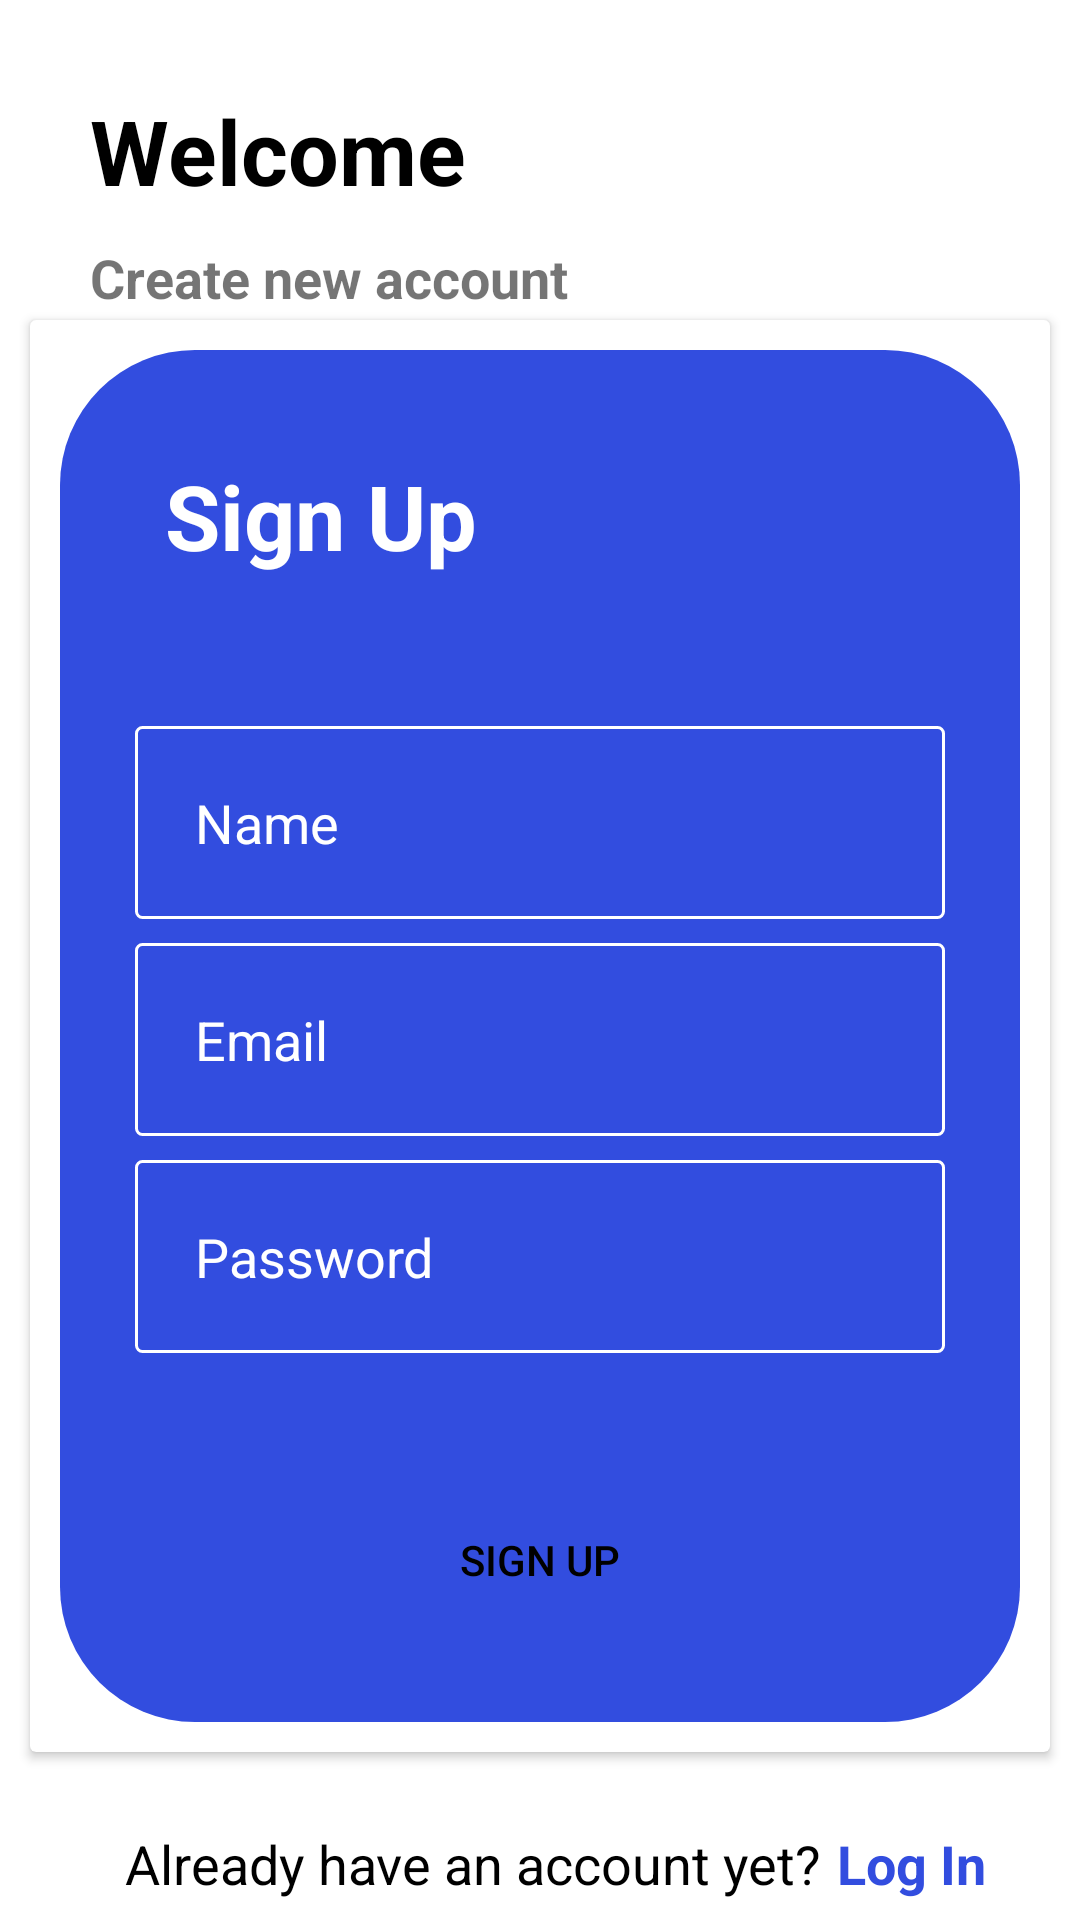

Produce the Android XML layout that renders to this screen, including the resource entries it uses.
<!-- AndroidManifest.xml: application theme Theme.LetsMeetApp -->
<!-- res/layout/activity_sign_up.xml -->
<?xml version="1.0" encoding="utf-8"?>
<androidx.constraintlayout.widget.ConstraintLayout xmlns:android="http://schemas.android.com/apk/res/android"
    xmlns:app="http://schemas.android.com/apk/res-auto"
    xmlns:tools="http://schemas.android.com/tools"
    android:layout_width="match_parent"
    android:layout_height="match_parent"
    tools:context=".SignUpActivity"
    android:background="@color/white">

    <TextView
        android:id="@+id/textView1"
        android:layout_width="match_parent"
        android:layout_height="wrap_content"
        android:layout_marginEnd="20dp"
        android:layout_marginTop="20dp"
        android:layout_marginBottom="20dp"
        android:layout_marginStart="20dp"
        android:padding="10dp"
        android:text="Welcome"
        android:textColor="@color/black"
        android:textSize="30dp"
        android:textStyle="bold"
        app:layout_constraintStart_toStartOf="parent"
        app:layout_constraintTop_toTopOf="parent" />

    <TextView
        android:id="@+id/textView2"
        android:layout_width="wrap_content"
        android:layout_height="wrap_content"
        android:layout_marginStart="20dp"
        android:paddingStart="10dp"
        android:text="Create new account"
        android:textSize="18sp"
        android:textStyle="bold"
        app:layout_constraintStart_toStartOf="parent"
        app:layout_constraintTop_toBottomOf="@+id/textView1" />

    <androidx.cardview.widget.CardView
        android:id="@+id/cardView"
        android:layout_width="match_parent"
        android:layout_height="wrap_content"
        android:layout_margin="10dp"
        android:background="@drawable/bg_cardview"
        android:elevation="0dp"
        app:layout_constraintBottom_toTopOf="@id/linear"
        app:layout_constraintEnd_toEndOf="parent"
        app:layout_constraintStart_toStartOf="parent"
        app:layout_constraintTop_toBottomOf="@+id/textView2">

        <LinearLayout
            android:layout_width="match_parent"
            android:layout_height="wrap_content"
            android:layout_margin="10dp"
            android:background="@drawable/bg_cardview"
            android:orientation="vertical"
            android:padding="5dp">

            <TextView
                android:id="@+id/textView3"
                android:layout_width="match_parent"
                android:layout_height="wrap_content"
                android:layout_margin="20dp"
                android:padding="10dp"
                android:text="Sign Up"
                android:textColor="@color/white"
                android:textSize="30dp"
                android:textStyle="bold"
                app:layout_constraintStart_toStartOf="parent"
                app:layout_constraintTop_toTopOf="parent" />

            <EditText
                android:id="@+id/Name"
                android:layout_width="match_parent"
                android:layout_height="wrap_content"
                android:layout_marginStart="20dp"
                android:layout_marginTop="20dp"
                android:layout_marginEnd="20dp"
                android:layout_marginBottom="4dp"
                android:background="@drawable/bg_edittext"
                android:hint="Name"
                android:padding="20dp"
                android:textColor="@color/white"
                android:textColorHint="@color/white" />

            <EditText
                android:id="@+id/Email"
                android:layout_width="match_parent"
                android:layout_height="wrap_content"
                android:layout_marginStart="20dp"
                android:layout_marginTop="4dp"
                android:layout_marginEnd="20dp"
                android:layout_marginBottom="4dp"
                android:background="@drawable/bg_edittext"
                android:hint="Email"
                android:padding="20dp"
                android:textColor="@color/white"
                android:textColorHint="@color/white" />

            <EditText
                android:id="@+id/Password"
                android:layout_width="match_parent"
                android:layout_height="wrap_content"
                android:layout_marginStart="20dp"
                android:layout_marginTop="4dp"
                android:layout_marginEnd="20dp"
                android:layout_marginBottom="20dp"
                android:background="@drawable/bg_edittext"
                android:hint="Password"
                android:padding="20dp"
                android:textColor="@color/white"
                android:textColorHint="@color/white" />


            <androidx.appcompat.widget.AppCompatButton
                android:id="@+id/SignUp"
                android:layout_width="match_parent"
                android:layout_height="wrap_content"
                android:layout_margin="25dp"
                android:background="@drawable/bg_button"
                android:padding="12dp"
                android:text="Sign Up"
                android:textColor="@color/black" />

        </LinearLayout>

    </androidx.cardview.widget.CardView>

    <LinearLayout
        android:id="@+id/linear"
        android:layout_width="wrap_content"
        android:layout_height="wrap_content"
        android:layout_margin="5dp"
        android:orientation="horizontal"
        android:padding="10dp"
        app:layout_constraintBottom_toBottomOf="parent"
        app:layout_constraintEnd_toEndOf="parent"
        app:layout_constraintStart_toStartOf="parent"
        app:layout_constraintTop_toBottomOf="@+id/cardView">

        <TextView
            android:id="@+id/text3"
            android:layout_width="wrap_content"
            android:layout_height="wrap_content"
            android:paddingStart="10dp"
            android:text="Already have an account yet?"
            android:textColor="@color/black"
            android:textSize="18sp" />

        <TextView
            android:id="@+id/tv_LogIn"
            android:layout_width="wrap_content"
            android:layout_height="wrap_content"
            android:paddingStart="5dp"
            android:text="Log In"
            android:textColor="@color/dark_blue"
            android:textSize="18sp"
            android:textStyle="bold" />

    </LinearLayout>



</androidx.constraintlayout.widget.ConstraintLayout>
<!-- resources referenced by this layout -->
<resources>
  <color name="black">#FF000000</color>
  <color name="dark_blue">#324DDF</color>
  <color name="white">#FFFFFFFF</color>
  <!-- drawable bg_cardview (drawable) -->
  <?xml version="1.0" encoding="utf-8"?>
  <shape xmlns:android="http://schemas.android.com/apk/res/android">
  
      <corners android:radius="45dp"/>
      <solid android:color="@color/dark_blue"/>
  
  </shape>
  <!-- drawable bg_edittext (drawable) -->
  <?xml version="1.0" encoding="utf-8"?>
  <shape xmlns:android="http://schemas.android.com/apk/res/android">
  
      <stroke android:color="@color/white" android:width="1dp"/>
      <solid android:color="@color/dark_blue"/>
      <corners android:radius="2dp"/>
  
  </shape>
  <style name="Theme.LetsMeetApp" parent="Theme.MaterialComponents.DayNight.NoActionBar">
          
          <item name="colorPrimary">@color/purple_500</item>
          <item name="colorPrimaryVariant">@color/purple_700</item>
          <item name="colorOnPrimary">@color/white</item>
          
          <item name="colorSecondary">@color/teal_200</item>
          <item name="colorSecondaryVariant">@color/teal_700</item>
          <item name="colorOnSecondary">@color/black</item>
          
          <item name="android:statusBarColor" tools:targetApi="l">?attr/colorPrimaryVariant</item>
  
          <item name="android:windowTranslucentStatus">true</item>
          
      </style>
  <color name="purple_500">#FF6200EE</color>
  <color name="purple_700">#FF3700B3</color>
  <color name="teal_200">#FF03DAC5</color>
  <color name="teal_700">#FF018786</color>
</resources>
